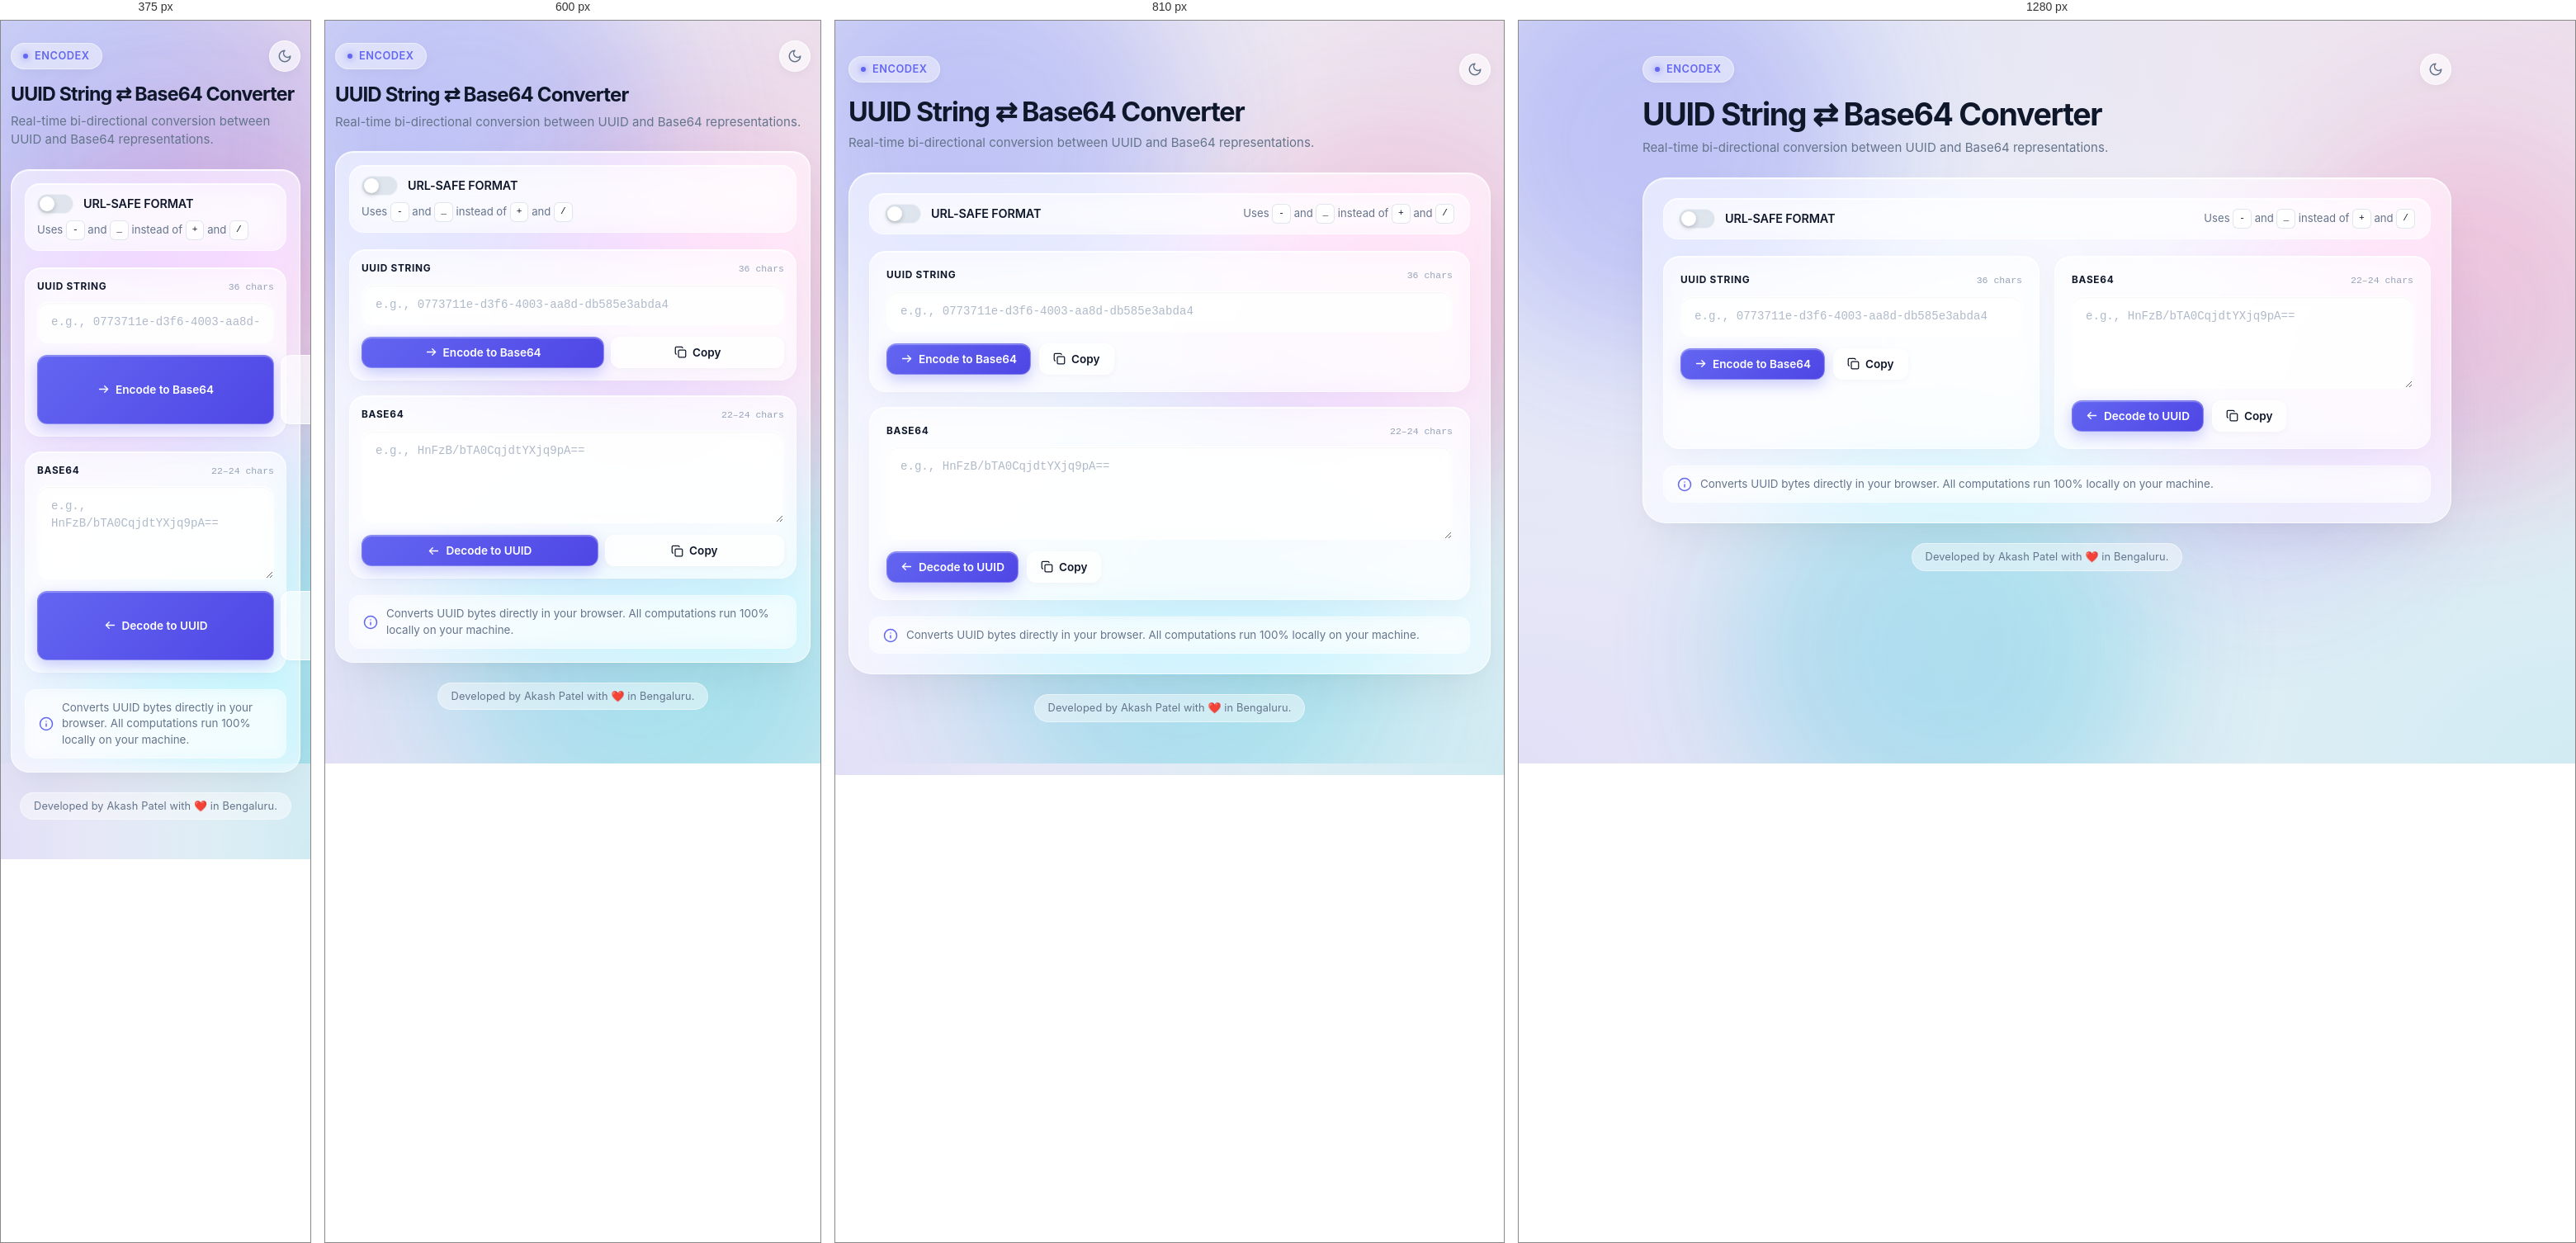
Rendered at 375 px, 600 px, 810 px and 1280 px, left to right.

<!-- file: index.html -->
<!doctype html>
<html lang="en">
<head>
  <meta charset="utf-8" />
  <title>encodeX • UUID ⇄ Base64 Converter</title>
  <meta name="viewport" content="width=device-width, initial-scale=1" />
  <meta name="description" content="Minimalistic frosted glass UUID string to Base64 converter with exact byte ordering." />
  <link rel="preconnect" href="https://fonts.googleapis.com" />
  <link rel="preconnect" href="https://fonts.gstatic.com" crossorigin />
  <link href="https://fonts.googleapis.com/css2?family=Inter:wght@400;500;600;700&family=JetBrains+Mono:wght@400;500;600&display=swap" rel="stylesheet" />
  <link rel="stylesheet" href="./src/styles/main.css" />
</head>
<body>
  <!-- Ambient Glass Aura Orbs (Produces the glowing refraction through frosted glass) -->
  <div class="ambient-container" aria-hidden="true">
    <div class="ambient-orb orb-1"></div>
    <div class="ambient-orb orb-2"></div>
    <div class="ambient-orb orb-3"></div>
    <div class="ambient-orb orb-4"></div>
  </div>

  <main class="app-shell">
    <header class="app-header">
      <div class="header-top">
        <span class="badge">
          <span class="badge-dot"></span>
          encodeX
        </span>
        <button id="themeToggle" class="theme-toggle" type="button" aria-label="Toggle dark/light theme" title="Toggle dark/light mode">
          <svg class="theme-icon icon-sun" viewBox="0 0 24 24" fill="none" stroke="currentColor" stroke-width="2" stroke-linecap="round" stroke-linejoin="round"><circle cx="12" cy="12" r="4"/><path d="M12 2v2"/><path d="M12 20v2"/><path d="m4.93 4.93 1.41 1.41"/><path d="m17.66 17.66 1.41 1.41"/><path d="M2 12h2"/><path d="M20 12h2"/><path d="m6.34 17.66-1.41 1.41"/><path d="m19.07 4.93-1.41 1.41"/></svg>
          <svg class="theme-icon icon-moon" viewBox="0 0 24 24" fill="none" stroke="currentColor" stroke-width="2" stroke-linecap="round" stroke-linejoin="round"><path d="M12 3a6 6 0 0 0 9 9 9 9 0 1 1-9-9Z"/></svg>
        </button>
      </div>
      <h1>UUID String ⇄ Base64 Converter</h1>
      <p class="app-subtitle">Real-time bi-directional conversion between UUID and Base64 representations.</p>
    </header>

    <section class="workspace">
      <div class="mode-row">
        <div class="mode-title-group">
          <label class="toggle" for="urlsafe">
            <input type="checkbox" id="urlsafe" />
            <span class="toggle-slider"></span>
            <span class="toggle-label">URL-safe format</span>
          </label>
        </div>
        <p class="mode-note">
          Uses <code>-</code> and <code>_</code> instead of <code>+</code> and <code>/</code>
        </p>
      </div>

      <div class="grid-2">
        <!-- UUID Panel -->
        <section class="converter-panel">
          <div class="panel-header">
            <label for="uuid">UUID String</label>
            <span class="panel-badge">36 chars</span>
          </div>
          <div class="row">
            <div class="input-wrapper">
              <input id="uuid" type="text" placeholder="e.g., 0773711e-d3f6-4003-aa8d-db585e3abda4" autocomplete="off" spellcheck="false" />
            </div>
            <div class="action-row">
              <button class="btn primary" id="encodeBtn">
                <svg width="15" height="15" viewBox="0 0 24 24" fill="none" stroke="currentColor" stroke-width="2.2" stroke-linecap="round" stroke-linejoin="round"><path d="m14 18 6-6-6-6"/><path d="M4 12h16"/></svg>
                <span>Encode to Base64</span>
              </button>
              <button class="btn" id="copyUuid">
                <svg width="15" height="15" viewBox="0 0 24 24" fill="none" stroke="currentColor" stroke-width="2" stroke-linecap="round" stroke-linejoin="round"><rect width="14" height="14" x="8" y="8" rx="2" ry="2"/><path d="M4 16c-1.1 0-2-.9-2-2V4c0-1.1.9-2 2-2h10c1.1 0 2 .9 2 2"/></svg>
                <span>Copy</span>
              </button>
            </div>
            <div id="uuidMsg" class="ok"></div>
          </div>
        </section>

        <!-- Base64 Panel -->
        <section class="converter-panel">
          <div class="panel-header">
            <label for="b64">Base64</label>
            <span class="panel-badge">22–24 chars</span>
          </div>
          <div class="row">
            <div class="input-wrapper">
              <textarea id="b64" rows="4" placeholder="e.g., HnFzB/bTA0CqjdtYXjq9pA==" autocomplete="off" spellcheck="false"></textarea>
            </div>
            <div class="action-row">
              <button class="btn primary" id="decodeBtn">
                <svg width="15" height="15" viewBox="0 0 24 24" fill="none" stroke="currentColor" stroke-width="2.2" stroke-linecap="round" stroke-linejoin="round"><path d="m10 6-6 6 6 6"/><path d="M20 12H4"/></svg>
                <span>Decode to UUID</span>
              </button>
              <button class="btn" id="copyB64">
                <svg width="15" height="15" viewBox="0 0 24 24" fill="none" stroke="currentColor" stroke-width="2" stroke-linecap="round" stroke-linejoin="round"><rect width="14" height="14" x="8" y="8" rx="2" ry="2"/><path d="M4 16c-1.1 0-2-.9-2-2V4c0-1.1.9-2 2-2h10c1.1 0 2 .9 2 2"/></svg>
                <span>Copy</span>
              </button>
            </div>
            <div id="b64Msg" class="ok"></div>
          </div>
        </section>
      </div>

      <div class="note">
        <svg class="note-icon" viewBox="0 0 24 24" fill="none" stroke="currentColor" stroke-width="2" stroke-linecap="round" stroke-linejoin="round"><circle cx="12" cy="12" r="10"/><path d="M12 16v-4"/><path d="M12 8h.01"/></svg>
        <p>Converts UUID bytes directly in your browser. All computations run 100% locally on your machine.</p>
      </div>
    </section>

    <footer class="app-footer">
      <p class="credit">Developed by Akash Patel with ❤️ in Bengaluru.</p>
    </footer>
  </main>

  <script src="./src/scripts/app.js"></script>
</body>
</html>


/* @media block from main.css */
@media (min-width: 900px) {
  .grid-2 {
    grid-template-columns: minmax(0, 1fr) minmax(0, 1fr);
  }
}

/* @media block from main.css */
@media (max-width: 720px) {
  body {
    padding: 24px 12px 48px;
  }

  .workspace {
    padding: 16px;
    border-radius: 22px;
  }

  .mode-row {
    flex-direction: column;
    align-items: flex-start;
    gap: 8px;
    padding: 12px 14px;
  }

  .converter-panel {
    padding: 14px;
  }

  .action-row {
    width: 100%;
    display: flex;
    gap: 8px;
  }

  .btn {
    flex: 1 1 auto;
  }
}

/* @media block from main.css */
@media (max-width: 480px) {
  h1 {
    font-size: 1.45rem;
  }

  .action-row {
    flex-direction: column;
    width: 100%;
  }

  .btn {
    width: 100%;
    flex: 1 1 100%;
  }
}